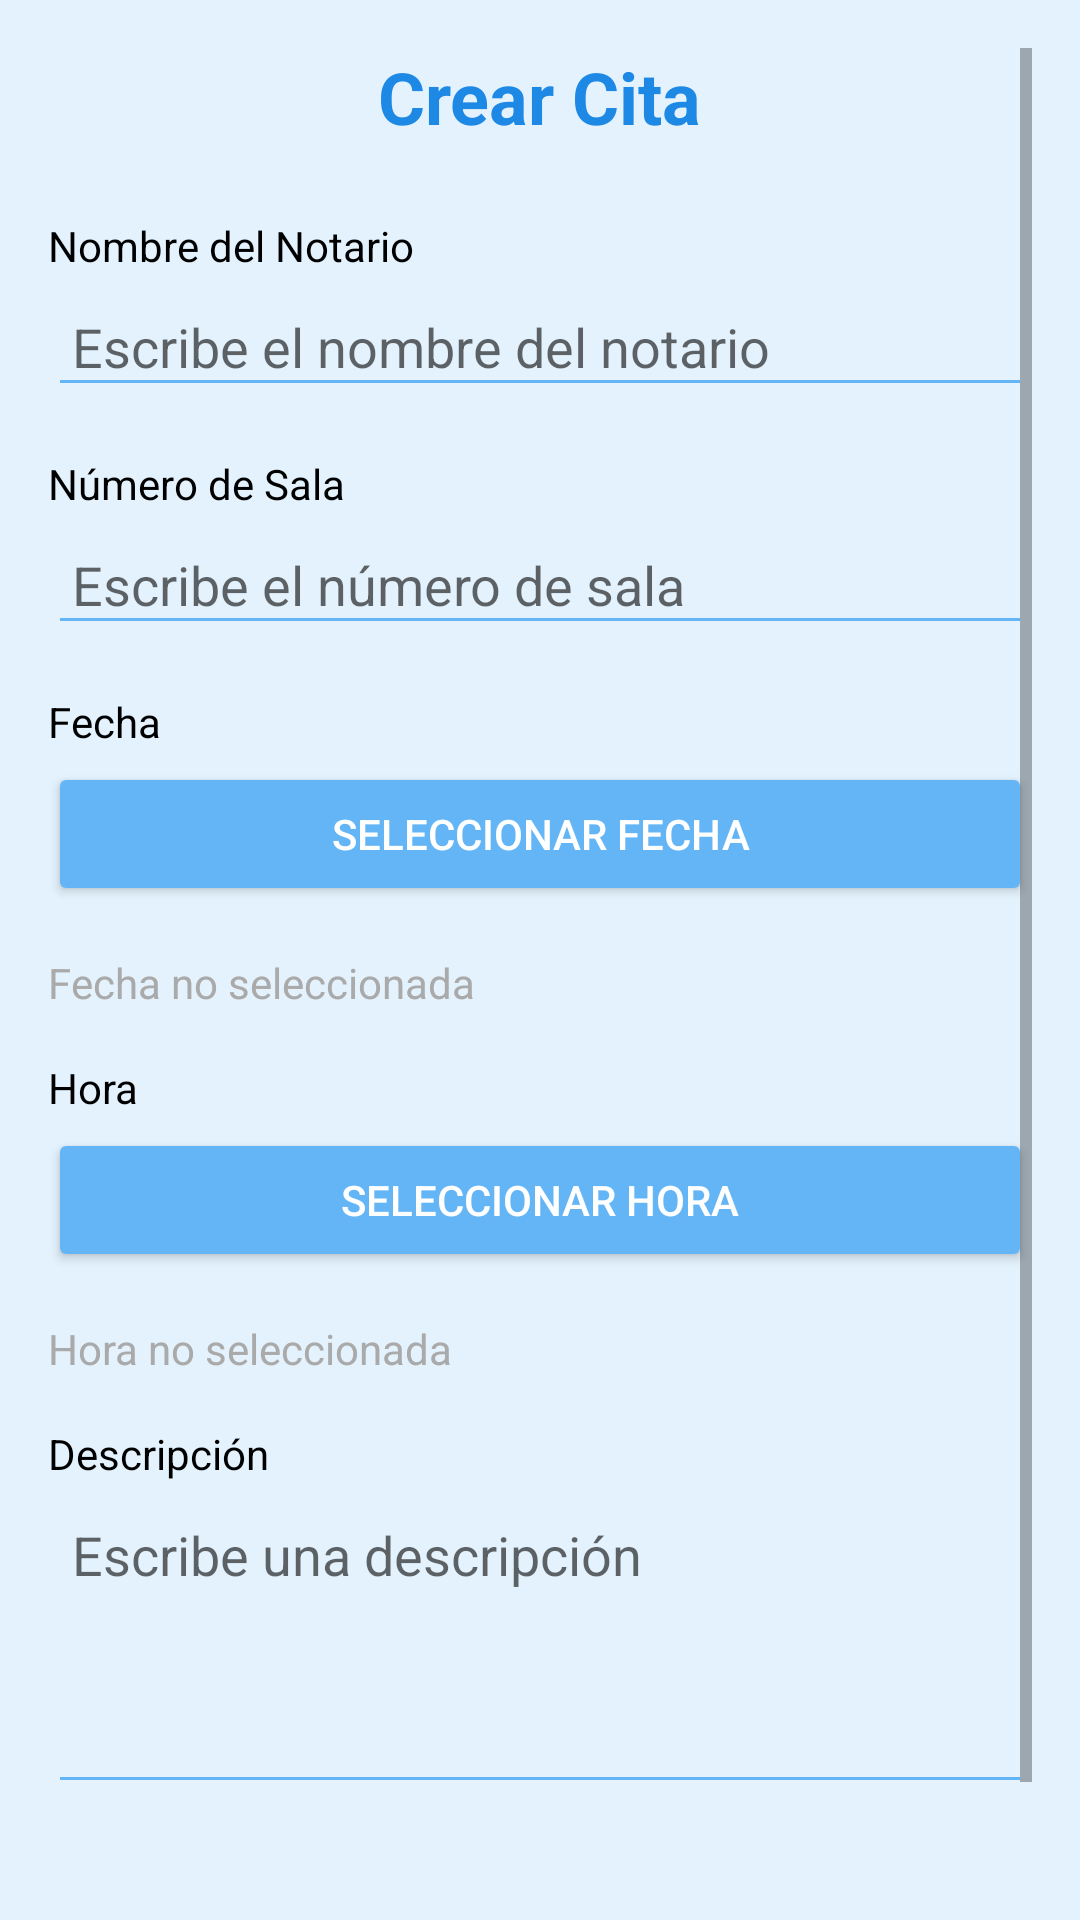

Write the Android layout XML for this screen, with the resource values it uses.
<!-- AndroidManifest.xml: application theme Theme.Notaria -->
<!-- res/layout/activity_crear_cita.xml -->
<?xml version="1.0" encoding="utf-8"?>
<ScrollView
    xmlns:android="http://schemas.android.com/apk/res/android"
    android:layout_width="match_parent"
    android:layout_height="match_parent"
    android:background="@color/blue_light"
    android:padding="16dp">

    <LinearLayout
        android:layout_width="match_parent"
        android:layout_height="wrap_content"
        android:orientation="vertical"
        android:gravity="center">

        
        <TextView
            android:id="@+id/tvTitulo"
            android:layout_width="wrap_content"
            android:layout_height="wrap_content"
            android:text="Crear Cita"
            android:textSize="24sp"
            android:textStyle="bold"
            android:textColor="@color/blue_dark"
            android:layout_marginBottom="24dp" />

        
        <TextView
            android:layout_width="match_parent"
            android:layout_height="wrap_content"
            android:text="Nombre del Notario"
            android:textColor="@android:color/black"
            android:layout_marginBottom="4dp" />
        <EditText
            android:id="@+id/etNombreNotario"
            android:layout_width="match_parent"
            android:layout_height="wrap_content"
            android:backgroundTint="@color/blue_medium"
            android:hint="Escribe el nombre del notario"
            android:padding="8dp"
            android:layout_marginBottom="16dp" />

        
        <TextView
            android:layout_width="match_parent"
            android:layout_height="wrap_content"
            android:text="Número de Sala"
            android:textColor="@android:color/black"
            android:layout_marginBottom="4dp" />
        <EditText
            android:id="@+id/etNumeroSala"
            android:layout_width="match_parent"
            android:layout_height="wrap_content"
            android:backgroundTint="@color/blue_medium"
            android:hint="Escribe el número de sala"
            android:inputType="number"
            android:padding="8dp"
            android:layout_marginBottom="16dp" />

        
        <TextView
            android:layout_width="match_parent"
            android:layout_height="wrap_content"
            android:text="Fecha"
            android:textColor="@android:color/black"
            android:layout_marginBottom="4dp" />
        <Button
            android:id="@+id/btnSeleccionarFecha"
            android:layout_width="match_parent"
            android:layout_height="wrap_content"
            android:backgroundTint="@color/blue_medium"
            android:text="Seleccionar Fecha"
            android:textColor="@android:color/white"
            android:layout_marginBottom="16dp" />
        <TextView
            android:id="@+id/tvFechaSeleccionada"
            android:layout_width="match_parent"
            android:layout_height="wrap_content"
            android:text="Fecha no seleccionada"
            android:textColor="@android:color/darker_gray"
            android:layout_marginBottom="16dp" />

        
        <TextView
            android:layout_width="match_parent"
            android:layout_height="wrap_content"
            android:text="Hora"
            android:textColor="@android:color/black"
            android:layout_marginBottom="4dp" />
        <Button
            android:id="@+id/btnSeleccionarHora"
            android:layout_width="match_parent"
            android:layout_height="wrap_content"
            android:backgroundTint="@color/blue_medium"
            android:text="Seleccionar Hora"
            android:textColor="@android:color/white"
            android:layout_marginBottom="16dp" />
        <TextView
            android:id="@+id/tvHoraSeleccionada"
            android:layout_width="match_parent"
            android:layout_height="wrap_content"
            android:text="Hora no seleccionada"
            android:textColor="@android:color/darker_gray"
            android:layout_marginBottom="16dp" />

        
        <TextView
            android:layout_width="match_parent"
            android:layout_height="wrap_content"
            android:text="Descripción"
            android:textColor="@android:color/black"
            android:layout_marginBottom="4dp" />
        <EditText
            android:id="@+id/etDescripcion"
            android:layout_width="match_parent"
            android:layout_height="wrap_content"
            android:backgroundTint="@color/blue_medium"
            android:hint="Escribe una descripción"
            android:padding="8dp"
            android:inputType="textMultiLine"
            android:lines="4"
            android:gravity="top"
            android:layout_marginBottom="24dp" />

        
        <Button
            android:id="@+id/btnGuardarCita"
            android:layout_width="match_parent"
            android:layout_height="wrap_content"
            android:backgroundTint="@color/blue_dark"
            android:text="Guardar Cita"
            android:textColor="@android:color/white" />
    </LinearLayout>
</ScrollView>
<!-- resources referenced by this layout -->
<resources>
  <color name="blue_dark">#1E88E5</color>
  <color name="blue_light">#E3F2FD</color>
  <color name="blue_medium">#64B5F6</color>
  <style name="Theme.Notaria" parent="Theme.MaterialComponents.DayNight.DarkActionBar">
          
          <item name="colorPrimary">@color/purple_500</item>
          <item name="colorPrimaryVariant">@color/purple_700</item>
          <item name="colorOnPrimary">@color/white</item>
          
          <item name="colorSecondary">@color/teal_200</item>
          <item name="colorSecondaryVariant">@color/teal_700</item>
          <item name="colorOnSecondary">@color/black</item>
          
          <item name="android:statusBarColor">?attr/colorPrimaryVariant</item>
          
      </style>
  <color name="purple_500">#FF6200EE</color>
  <color name="purple_700">#FF3700B3</color>
  <color name="white">#FFFFFFFF</color>
  <color name="teal_200">#FF03DAC5</color>
  <color name="teal_700">#FF018786</color>
  <color name="black">#FF000000</color>
</resources>
